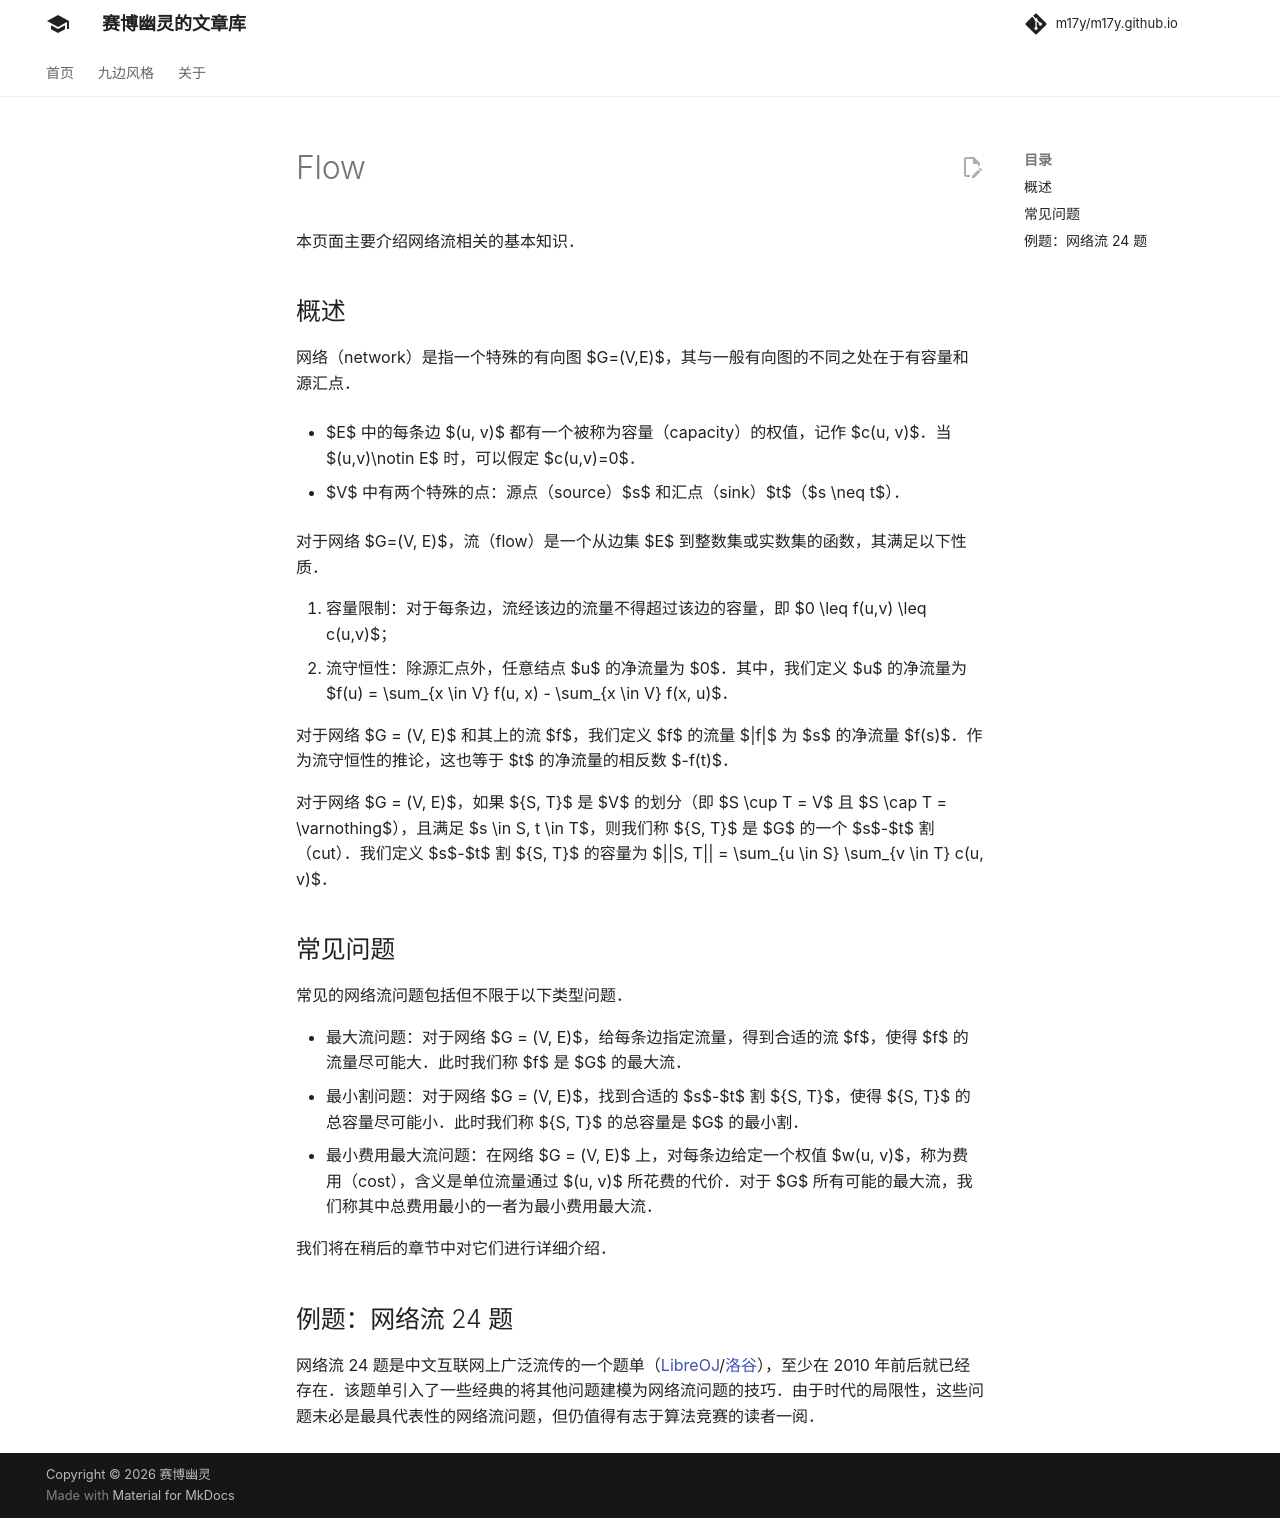

repository: m17y/m17y.github.io · page: graph/flow/index.html · generator: mkdocs

本页面主要介绍网络流相关的基本知识。

## 概述

网络（network）是指一个特殊的有向图 $G=(V,E)$，其与一般有向图的不同之处在于有容量和源汇点。

-   $E$ 中的每条边 $(u, v)$ 都有一个被称为容量（capacity）的权值，记作 $c(u, v)$。当 $(u,v)\notin E$ 时，可以假定 $c(u,v)=0$。

-   $V$ 中有两个特殊的点：源点（source）$s$ 和汇点（sink）$t$（$s \neq t$）。

对于网络 $G=(V, E)$，流（flow）是一个从边集 $E$ 到整数集或实数集的函数，其满足以下性质。

1.  容量限制：对于每条边，流经该边的流量不得超过该边的容量，即 $0 \leq f(u,v) \leq c(u,v)$；
2.  流守恒性：除源汇点外，任意结点 $u$ 的净流量为 $0$。其中，我们定义 $u$ 的净流量为 $f(u) = \sum_{x \in V} f(u, x) - \sum_{x \in V} f(x, u)$。

对于网络 $G = (V, E)$ 和其上的流 $f$，我们定义 $f$ 的流量 $|f|$ 为 $s$ 的净流量 $f(s)$。作为流守恒性的推论，这也等于 $t$ 的净流量的相反数 $-f(t)$。

对于网络 $G = (V, E)$，如果 $\{S, T\}$ 是 $V$ 的划分（即 $S \cup T = V$ 且 $S \cap T = \varnothing$），且满足 $s \in S, t \in T$，则我们称 $\{S, T\}$ 是 $G$ 的一个 $s$-$t$ 割（cut）。我们定义 $s$-$t$ 割 $\{S, T\}$ 的容量为 $||S, T|| = \sum_{u \in S} \sum_{v \in T} c(u, v)$。

## 常见问题

常见的网络流问题包括但不限于以下类型问题。

-   最大流问题：对于网络 $G = (V, E)$，给每条边指定流量，得到合适的流 $f$，使得 $f$ 的流量尽可能大。此时我们称 $f$ 是 $G$ 的最大流。
-   最小割问题：对于网络 $G = (V, E)$，找到合适的 $s$-$t$ 割 $\{S, T\}$，使得 $\{S, T\}$ 的容量尽可能小。此时我们称 $\{S, T\}$ 是 $G$ 的最小割。
-   最小费用最大流问题：在网络 $G = (V, E)$ 上，对每条边给定一个权值 $w(u, v)$，称为费用（cost），含义是单位流量通过 $(u, v)$ 所花费的代价。对于 $G$ 所有可能的最大流，我们称其中总费用最小的一者为最小费用最大流。

我们将在稍后的章节中对它们进行详细介绍。

## 例题：网络流 24 题

网络流 24 题是中文互联网上广泛流传的一个题单（[LibreOJ](https://loj.ac/problems/tag/30)/[洛谷](https://www.luogu.com.cn/problem/list?tag=332)），至少在 2010 年前后就已经存在。该题单引入了一些经典的将其他问题建模为网络流问题的技巧。由于时代的局限性，这些问题未必是最具代表性的网络流问题，但仍值得有志于算法竞赛的读者一阅。
